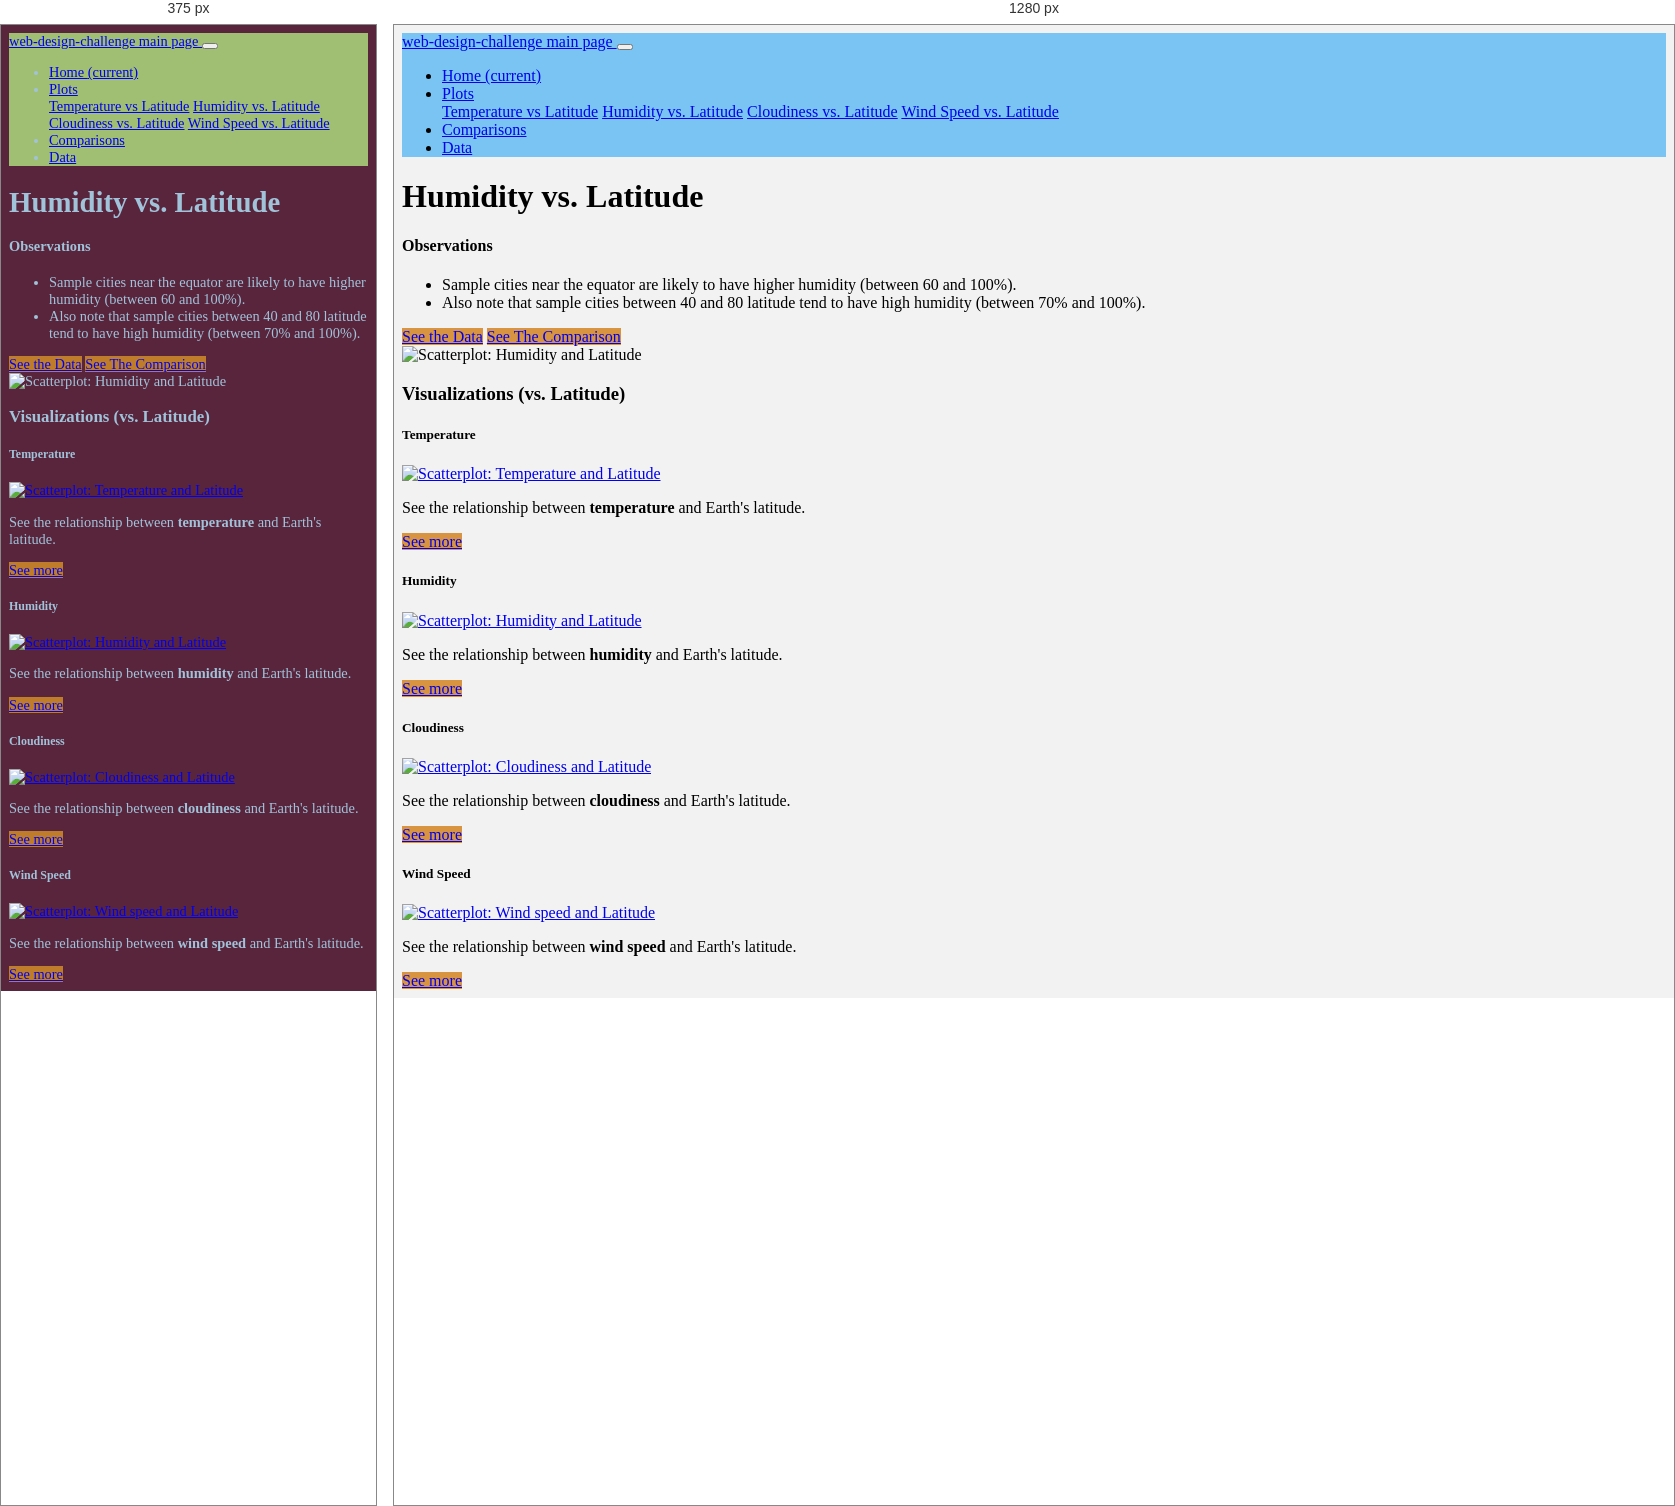
Rendered at 375 px and 1280 px, left to right.

<!-- file: plot_lat vs humidity.html -->
<!DOCTYPE html>
<html lang="en">

<head>
    <meta charset="UTF-8">
    <title>Cloudiness vs Latitude </title>
    <link rel="stylesheet" href="https://stackpath.bootstrapcdn.com/bootstrap/4.3.1/css/bootstrap.min.css"
        integrity="sha384-ggOyR0iXCbMQv3Xipma34MD+dH/1fQ784/j6cY/iJTQUOhcWr7x9JvoRxT2MZw1T" crossorigin="anonymous">

    <script src="https://code.jquery.com/jquery-3.3.1.slim.min.js"
        integrity="sha384-q8i/X+965DzO0rT7abK41JStQIAqVgRVzpbzo5smXKp4YfRvH+8abtTE1Pi6jizo"
        crossorigin="anonymous"></script>
    <script src="https://cdnjs.cloudflare.com/ajax/libs/popper.js/1.14.7/umd/popper.min.js"
        integrity="sha384-UO2eT0CpHqdSJQ6hJty5KVphtPhzWj9WO1clHTMGa3JDZwrnQq4sF86dIHNDz0W1"
        crossorigin="anonymous"></script>
    <script src="https://stackpath.bootstrapcdn.com/bootstrap/4.3.1/js/bootstrap.min.js"
        integrity="sha384-JjSmVgyd0p3pXB1rRibZUAYoIIy6OrQ6VrjIEaFf/nJGzIxFDsf4x0xIM+B07jRM"
        crossorigin="anonymous"></script>

    <link rel="stylesheet" href="style.css">
</head>

<body>
    <!-- Navigation Bar -->
    <nav class="navbar navbar-expand-lg navbar-light">

        <a class="navbar-brand" href="index.html"> web-design-challenge main page </a>

        <button class="navbar-toggler" type="button" data-toggle="collapse" data-target="#navbarSupportedContent"
            aria-controls="navbarSupportedContent" aria-expanded="false" aria-label="Toggle navigation">
            <span class="navbar-toggler-icon"></span>
        </button>

        <!-- * Contains a dropdown on the right of the navbar named "Plots" which provides links to each individual visualization page. -->
        <div class="collapse navbar-collapse" id="navbarSupportedContent">
            <ul class="navbar-nav mr-auto">

                <li class="nav-item">
                    <a class="nav-link" href="index.html">Home <span class="sr-only">(current)</span></a>
                </li>

                <!-- * Contains a dropdown on the right of the navbar named "Plots" which provides links to each individual visualization page. -->
                <li class="nav-item dropdown active">
                    <a class="nav-link dropdown-toggle" href="#" id="navbarDropdown" role="button"
                        data-toggle="dropdown" aria-haspopup="true" aria-expanded="false">
                        Plots
                    </a>
                    <div class="dropdown-menu" aria-labelledby="navbarDropdown">
                        <a class="dropdown-item" href="plot_lat vs temp.html">Temperature vs Latitude</a>
                        <a class="dropdown-item" href="plot_lat vs humidity.html">Humidity vs. Latitude</a>
                        <a class="dropdown-item active" href="plot_lat vs cloud.html">Cloudiness vs. Latitude</a>
                        <a class="dropdown-item" href="plot_lat vs windspeed.html">Wind Speed vs. Latitude</a>
                    </div>
                </li>
                <!-- * Provides two more links on the right: "Comparisons" which links to the comparisons page, and "Data" which links to the data page. -->
                <li class="nav-item">
                    <a class="nav-link" href="comparisons.html">Comparisons</a>
                </li>

                <li class="nav-item">
                    <a class="nav-link" href="data.html">Data</a>
                </li>
            </ul>
        </div>
    </nav>

    <!-- Observation and Visual -->
    <div class="mt-3 container">
        <div class="row">
            <div class="col">
                <h1>Humidity vs. Latitude</h1>
            </div>
        </div>

        <div class="row h-100">

            <div class="col-md-6 my-auto">
                <h4>Observations</h4>
                <ul>
                    <li>Sample cities near the equator are likely to have higher humidity (between 60 and 100%).
                    </li>
                    <li>Also note that sample cities between 40 and 80 latitude tend to have high humidity (between
                        70%
                        and 100%). </li>
                </ul>
                <a class="btn" href="data.html" role="button">See the Data</a>
                <a class="btn" href="comparisons.html" role="button">See The Comparison</a>
            </div>

            <div class="mt-3 col-md-6">
                <img src="images\Humidity_Lat.png" alt="Scatterplot: Humidity and Latitude" class="img-thumbnail">
            </div>
        </div>

    </div>

    <!-- Bottom Navigation -->
    <div class="mt-5 container">
        <h3 class="text-center">Visualizations (vs. Latitude)</h3>
        <div class="row">
            <div class="col-md-3 col-sm-6">
                <div class="caption">
                    <h5>Temperature</h5>
                </div>
                <div class="thumbnail">
                    <a href="plot_lat vs temp.html">
                        <img src="Resources\mages\MaxTemp_Lat.png" alt="Scatterplot: Temperature and Latitude"
                            class="img-thumbnail">
                    </a>
                </div>
                <div class="caption">
                    <p>See the relationship between <b>temperature</b> and Earth's latitude.</p>
                    <a href="plot_lat vs temp.html" class="btn " role="button">See more</a>
                </div>
            </div>

            <div class="col-md-3 col-sm-6">
                <div class="caption">
                    <h5>Humidity</h5>
                </div>
                <div class="thumbnail">
                    <a href="plot_lat vs humidity.html">
                        <img src="images\Humidity_Lat.png" alt="Scatterplot: Humidity and Latitude"
                            class="img-thumbnail">
                    </a>
                </div>
                <div class="caption">
                    <p>See the relationship between <b>humidity </b> and Earth's latitude.</p>
                    <a href="plot_lat vs humidity.html" class="btn " role="button">See more</a>
                </div>
            </div>

            <div class="col-md-3 col-sm-6">
                <div class="caption">
                    <h5>Cloudiness</h5>
                </div>
                <div class="thumbnail">
                    <a href="plot_lat vs cloud.html">
                        <img src="images\Cloudiness_Lat.png" alt="Scatterplot: Cloudiness and Latitude"
                            class="img-thumbnail">
                    </a>
                </div>
                <div class="caption">
                    <p>See the relationship between <b>cloudiness </b> and Earth's latitude.</p>
                    <a href="plot_lat vs cloud.html" class="btn " role="button">See more</a>
                </div>
            </div>

            <div class="col-md-3 col-sm-6">
                <div class="caption">
                    <h5>Wind Speed</h5>
                </div>
                <div class="thumbnail">
                    <a href="plot_lat vs windspeed.html">
                        <img src="images\WindSpeed_Lat.png" alt="Scatterplot: Wind speed and Latitude"
                            class="img-thumbnail">
                    </a>
                </div>
                <div class="caption">
                    <p>See the relationship between <b>wind speed </b> and Earth's latitude.</p>
                    <a href="plot_lat vs windspeed.html" class="btn " role="button">See more</a>
                </div>
            </div>

        </div>
    </div>

</body>

</html>

/* @media block from style.css */
@media (max-width: 990px) {
    /* Dark */
    .navbar {
      background: #A1BF73;
    }
  
    /* Emphasis */
    .jumbotron{
      background: #6A8C37;
      }
  
    .btn {
      background: #BF7D2C;
    }
    
    /* Light */
    .table {
      color:#A0C3D9;
      font-size: 85%;
    }
  
    body {
    background: #59253D;
    color: #A0C3D9;
    font-size: 90%;
    }